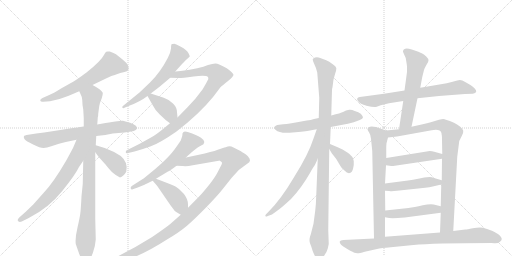
t = 0.00 s
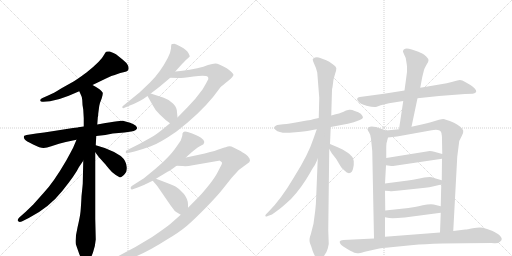
t = 3.66 s
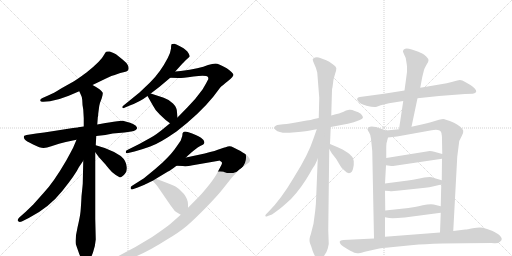
t = 7.32 s
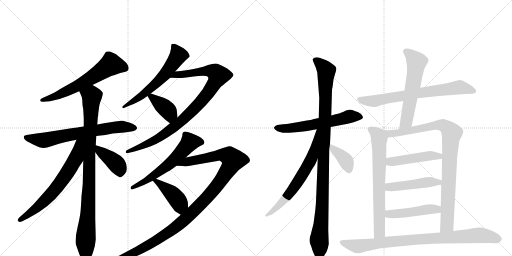
t = 10.98 s
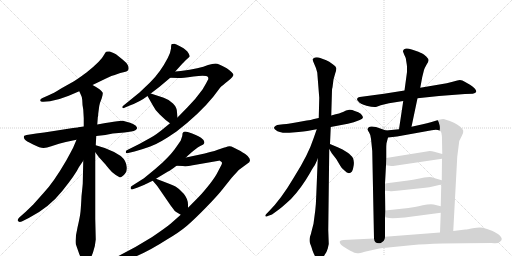
t = 14.63 s
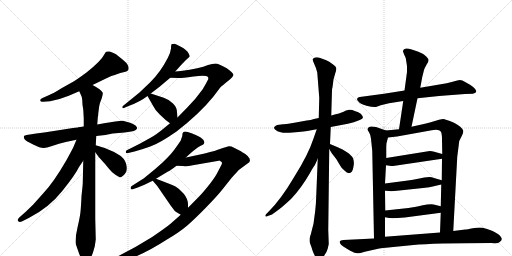
t = 18.29 s

The animated SVG that drew these frames (rendered in a browser with its animation timeline set to each time). Animation: 23 CSS @keyframes rules; one cycle of 18.29 s.

<svg version="1.1" viewBox="0 0 2048 1024" xmlns="http://www.w3.org/2000/svg">
  <g stroke="lightgray" stroke-dasharray="1,1" stroke-width="1" transform="scale(4, 4)">
    <line x1="0" y1="0" x2="256" y2="256"></line>
    <line x1="256" y1="0" x2="0" y2="256"></line>
    <line x1="128" y1="0" x2="128" y2="256"></line>
    <line x1="0" y1="128" x2="256" y2="128"></line>
    <line x1="256" y1="0" x2="512" y2="256"></line>
    <line x1="512" y1="0" x2="256" y2="256"></line>
    <line x1="384" y1="0" x2="384" y2="256"></line>
    <line x1="256" y1="128" x2="512" y2="128"></line>
  </g>
<g transform="scale(1, -1) translate(0, -850)">
   <style type="text/css">
    @keyframes keyframes0 {
      from {
       stroke: black;
       stroke-dashoffset: 624;
       stroke-width: 128;
       }
       67% {
       animation-timing-function: step-end;
       stroke: black;
       stroke-dashoffset: 0;
       stroke-width: 128;
       }
       to {
       stroke: black;
       stroke-width: 1024;
       }
       }
       #make-me-a-hanzi-animation-0 {
         animation: keyframes0 0.757812s both;
         animation-delay: 0.000000s;
         animation-timing-function: linear;
       }
    @keyframes keyframes1 {
      from {
       stroke: black;
       stroke-dashoffset: 698;
       stroke-width: 128;
       }
       69% {
       animation-timing-function: step-end;
       stroke: black;
       stroke-dashoffset: 0;
       stroke-width: 128;
       }
       to {
       stroke: black;
       stroke-width: 1024;
       }
       }
       #make-me-a-hanzi-animation-1 {
         animation: keyframes1 0.818034s both;
         animation-delay: 0.757812s;
         animation-timing-function: linear;
       }
    @keyframes keyframes2 {
      from {
       stroke: black;
       stroke-dashoffset: 950;
       stroke-width: 128;
       }
       76% {
       animation-timing-function: step-end;
       stroke: black;
       stroke-dashoffset: 0;
       stroke-width: 128;
       }
       to {
       stroke: black;
       stroke-width: 1024;
       }
       }
       #make-me-a-hanzi-animation-2 {
         animation: keyframes2 1.023112s both;
         animation-delay: 1.575846s;
         animation-timing-function: linear;
       }
    @keyframes keyframes3 {
      from {
       stroke: black;
       stroke-dashoffset: 670;
       stroke-width: 128;
       }
       69% {
       animation-timing-function: step-end;
       stroke: black;
       stroke-dashoffset: 0;
       stroke-width: 128;
       }
       to {
       stroke: black;
       stroke-width: 1024;
       }
       }
       #make-me-a-hanzi-animation-3 {
         animation: keyframes3 0.795247s both;
         animation-delay: 2.598958s;
         animation-timing-function: linear;
       }
    @keyframes keyframes4 {
      from {
       stroke: black;
       stroke-dashoffset: 408;
       stroke-width: 128;
       }
       57% {
       animation-timing-function: step-end;
       stroke: black;
       stroke-dashoffset: 0;
       stroke-width: 128;
       }
       to {
       stroke: black;
       stroke-width: 1024;
       }
       }
       #make-me-a-hanzi-animation-4 {
         animation: keyframes4 0.582031s both;
         animation-delay: 3.394206s;
         animation-timing-function: linear;
       }
    @keyframes keyframes5 {
      from {
       stroke: black;
       stroke-dashoffset: 604;
       stroke-width: 128;
       }
       66% {
       animation-timing-function: step-end;
       stroke: black;
       stroke-dashoffset: 0;
       stroke-width: 128;
       }
       to {
       stroke: black;
       stroke-width: 1024;
       }
       }
       #make-me-a-hanzi-animation-5 {
         animation: keyframes5 0.741536s both;
         animation-delay: 3.976237s;
         animation-timing-function: linear;
       }
    @keyframes keyframes6 {
      from {
       stroke: black;
       stroke-dashoffset: 938;
       stroke-width: 128;
       }
       75% {
       animation-timing-function: step-end;
       stroke: black;
       stroke-dashoffset: 0;
       stroke-width: 128;
       }
       to {
       stroke: black;
       stroke-width: 1024;
       }
       }
       #make-me-a-hanzi-animation-6 {
         animation: keyframes6 1.013346s both;
         animation-delay: 4.717773s;
         animation-timing-function: linear;
       }
    @keyframes keyframes7 {
      from {
       stroke: black;
       stroke-dashoffset: 393;
       stroke-width: 128;
       }
       56% {
       animation-timing-function: step-end;
       stroke: black;
       stroke-dashoffset: 0;
       stroke-width: 128;
       }
       to {
       stroke: black;
       stroke-width: 1024;
       }
       }
       #make-me-a-hanzi-animation-7 {
         animation: keyframes7 0.569824s both;
         animation-delay: 5.731120s;
         animation-timing-function: linear;
       }
    @keyframes keyframes8 {
      from {
       stroke: black;
       stroke-dashoffset: 596;
       stroke-width: 128;
       }
       66% {
       animation-timing-function: step-end;
       stroke: black;
       stroke-dashoffset: 0;
       stroke-width: 128;
       }
       to {
       stroke: black;
       stroke-width: 1024;
       }
       }
       #make-me-a-hanzi-animation-8 {
         animation: keyframes8 0.735026s both;
         animation-delay: 6.300944s;
         animation-timing-function: linear;
       }
    @keyframes keyframes9 {
      from {
       stroke: black;
       stroke-dashoffset: 1147;
       stroke-width: 128;
       }
       79% {
       animation-timing-function: step-end;
       stroke: black;
       stroke-dashoffset: 0;
       stroke-width: 128;
       }
       to {
       stroke: black;
       stroke-width: 1024;
       }
       }
       #make-me-a-hanzi-animation-9 {
         animation: keyframes9 1.183431s both;
         animation-delay: 7.035970s;
         animation-timing-function: linear;
       }
    @keyframes keyframes10 {
      from {
       stroke: black;
       stroke-dashoffset: 427;
       stroke-width: 128;
       }
       58% {
       animation-timing-function: step-end;
       stroke: black;
       stroke-dashoffset: 0;
       stroke-width: 128;
       }
       to {
       stroke: black;
       stroke-width: 1024;
       }
       }
       #make-me-a-hanzi-animation-10 {
         animation: keyframes10 0.597493s both;
         animation-delay: 8.219401s;
         animation-timing-function: linear;
       }
    @keyframes keyframes11 {
      from {
       stroke: black;
       stroke-dashoffset: 598;
       stroke-width: 128;
       }
       66% {
       animation-timing-function: step-end;
       stroke: black;
       stroke-dashoffset: 0;
       stroke-width: 128;
       }
       to {
       stroke: black;
       stroke-width: 1024;
       }
       }
       #make-me-a-hanzi-animation-11 {
         animation: keyframes11 0.736654s both;
         animation-delay: 8.816895s;
         animation-timing-function: linear;
       }
    @keyframes keyframes12 {
      from {
       stroke: black;
       stroke-dashoffset: 1072;
       stroke-width: 128;
       }
       78% {
       animation-timing-function: step-end;
       stroke: black;
       stroke-dashoffset: 0;
       stroke-width: 128;
       }
       to {
       stroke: black;
       stroke-width: 1024;
       }
       }
       #make-me-a-hanzi-animation-12 {
         animation: keyframes12 1.122396s both;
         animation-delay: 9.553548s;
         animation-timing-function: linear;
       }
    @keyframes keyframes13 {
      from {
       stroke: black;
       stroke-dashoffset: 663;
       stroke-width: 128;
       }
       68% {
       animation-timing-function: step-end;
       stroke: black;
       stroke-dashoffset: 0;
       stroke-width: 128;
       }
       to {
       stroke: black;
       stroke-width: 1024;
       }
       }
       #make-me-a-hanzi-animation-13 {
         animation: keyframes13 0.789551s both;
         animation-delay: 10.675944s;
         animation-timing-function: linear;
       }
    @keyframes keyframes14 {
      from {
       stroke: black;
       stroke-dashoffset: 374;
       stroke-width: 128;
       }
       55% {
       animation-timing-function: step-end;
       stroke: black;
       stroke-dashoffset: 0;
       stroke-width: 128;
       }
       to {
       stroke: black;
       stroke-width: 1024;
       }
       }
       #make-me-a-hanzi-animation-14 {
         animation: keyframes14 0.554362s both;
         animation-delay: 11.465495s;
         animation-timing-function: linear;
       }
    @keyframes keyframes15 {
      from {
       stroke: black;
       stroke-dashoffset: 719;
       stroke-width: 128;
       }
       70% {
       animation-timing-function: step-end;
       stroke: black;
       stroke-dashoffset: 0;
       stroke-width: 128;
       }
       to {
       stroke: black;
       stroke-width: 1024;
       }
       }
       #make-me-a-hanzi-animation-15 {
         animation: keyframes15 0.835124s both;
         animation-delay: 12.019857s;
         animation-timing-function: linear;
       }
    @keyframes keyframes16 {
      from {
       stroke: black;
       stroke-dashoffset: 590;
       stroke-width: 128;
       }
       66% {
       animation-timing-function: step-end;
       stroke: black;
       stroke-dashoffset: 0;
       stroke-width: 128;
       }
       to {
       stroke: black;
       stroke-width: 1024;
       }
       }
       #make-me-a-hanzi-animation-16 {
         animation: keyframes16 0.730143s both;
         animation-delay: 12.854980s;
         animation-timing-function: linear;
       }
    @keyframes keyframes17 {
      from {
       stroke: black;
       stroke-dashoffset: 705;
       stroke-width: 128;
       }
       70% {
       animation-timing-function: step-end;
       stroke: black;
       stroke-dashoffset: 0;
       stroke-width: 128;
       }
       to {
       stroke: black;
       stroke-width: 1024;
       }
       }
       #make-me-a-hanzi-animation-17 {
         animation: keyframes17 0.823730s both;
         animation-delay: 13.585124s;
         animation-timing-function: linear;
       }
    @keyframes keyframes18 {
      from {
       stroke: black;
       stroke-dashoffset: 928;
       stroke-width: 128;
       }
       75% {
       animation-timing-function: step-end;
       stroke: black;
       stroke-dashoffset: 0;
       stroke-width: 128;
       }
       to {
       stroke: black;
       stroke-width: 1024;
       }
       }
       #make-me-a-hanzi-animation-18 {
         animation: keyframes18 1.005208s both;
         animation-delay: 14.408854s;
         animation-timing-function: linear;
       }
    @keyframes keyframes19 {
      from {
       stroke: black;
       stroke-dashoffset: 474;
       stroke-width: 128;
       }
       61% {
       animation-timing-function: step-end;
       stroke: black;
       stroke-dashoffset: 0;
       stroke-width: 128;
       }
       to {
       stroke: black;
       stroke-width: 1024;
       }
       }
       #make-me-a-hanzi-animation-19 {
         animation: keyframes19 0.635742s both;
         animation-delay: 15.414063s;
         animation-timing-function: linear;
       }
    @keyframes keyframes20 {
      from {
       stroke: black;
       stroke-dashoffset: 474;
       stroke-width: 128;
       }
       61% {
       animation-timing-function: step-end;
       stroke: black;
       stroke-dashoffset: 0;
       stroke-width: 128;
       }
       to {
       stroke: black;
       stroke-width: 1024;
       }
       }
       #make-me-a-hanzi-animation-20 {
         animation: keyframes20 0.635742s both;
         animation-delay: 16.049805s;
         animation-timing-function: linear;
       }
    @keyframes keyframes21 {
      from {
       stroke: black;
       stroke-dashoffset: 469;
       stroke-width: 128;
       }
       60% {
       animation-timing-function: step-end;
       stroke: black;
       stroke-dashoffset: 0;
       stroke-width: 128;
       }
       to {
       stroke: black;
       stroke-width: 1024;
       }
       }
       #make-me-a-hanzi-animation-21 {
         animation: keyframes21 0.631673s both;
         animation-delay: 16.685547s;
         animation-timing-function: linear;
       }
    @keyframes keyframes22 {
      from {
       stroke: black;
       stroke-dashoffset: 889;
       stroke-width: 128;
       }
       74% {
       animation-timing-function: step-end;
       stroke: black;
       stroke-dashoffset: 0;
       stroke-width: 128;
       }
       to {
       stroke: black;
       stroke-width: 1024;
       }
       }
       #make-me-a-hanzi-animation-22 {
         animation: keyframes22 0.973470s both;
         animation-delay: 17.317220s;
         animation-timing-function: linear;
       }
</style>
<path d="M 370 510 L 426 537 Q 450 549 456 549 L 481 558 L 498 562 Q 521 566 512 588 Q 507 599 489 613 L 464 633 Q 456 638 439 644 Q 429 645 425 643.5 Q 421 642 417 632 Q 405 607 346 560 Q 328 546 296 525 L 246 497 Q 211 475 197 470 L 170 458 Q 160 454 161 448 Q 162 442 173 443 L 200 445 Q 236 451 275 467 L 317 485 L 370 510 Z" fill="lightgray"></path> 
<path d="M 335 344 L 313 341 Q 311 340 292 338 L 209 325 Q 176 319 145 316 L 113 311 Q 97 309 95.5 304.5 Q 94 300 98.5 293.5 Q 103 287 132.5 272.5 Q 162 258 174.5 258.5 Q 187 259 205 265 L 236 275 L 263 282 L 306 291 L 385 306 L 403 308 L 421 310 L 451 316 L 498 320 L 525 324 Q 536 326 543 330.5 Q 550 335 548 340 Q 543 354 502 364 L 492 367 Q 485 369 436 360 L 422 358 L 389 352 L 335 344 Z" fill="lightgray"></path> 
<path d="M 393 396 L 397 426 Q 399 438 407 457 Q 412 475 411 479 Q 410 483 398 493 Q 385 502 370 510 C 344 525 305 512 317 485 L 322 474 Q 327 466 329 450 Q 329 432 333 412 L 335 377 L 335 344 L 333 207 L 331 116 Q 331 113 326 65 Q 324 23 322 3 Q 320 -17 310 -60 Q 300 -102 303 -126 Q 312 -152 317 -166 Q 322 -180 331 -189 Q 340 -198 344 -198 Q 348 -198 356 -192 Q 363 -185 372 -160 Q 381 -135 383 -108 L 381 -25 L 381 241 L 383 269 L 385 306 L 389 352 L 391 378 L 391 380 Q 393 386 393 396 Z" fill="lightgray"></path> 
<path d="M 306 291 L 292 258 Q 289 252 265 208 Q 214 120 174 78 L 133 32 L 103 3 L 77 -20 Q 67 -30 73 -35 Q 78 -40 87 -36 L 115 -22 Q 196 19 249 86 Q 302 152 316 182 L 333 207 C 403 310 322 328 306 291 Z" fill="lightgray"></path> 
<path d="M 381 241 L 395 222 L 421 193 Q 422 192 435 176 Q 448 159 463 150 L 480 140 Q 494 144 505 163 Q 514 200 483 226 Q 457 244 419 258 L 383 269 C 354 278 363 265 381 241 Z" fill="lightgray"></path> 
<path d="M 684 656 Q 682 638 671 618 Q 641 560 600 520 L 558 480 L 494 428 Q 489 425 489 421 Q 491 414 500 420 L 519 428 Q 560 443 590 466 L 603 476 L 637 502 L 681 539 L 701 564 L 729 595 Q 738 605 758 623 Q 761 625 754 637.5 Q 747 650 723.5 663 Q 700 676 696 675 Q 692 674 688 674 Q 684 674 684 656 Z" fill="lightgray"></path> 
<path d="M 680 357 L 657 338 Q 626 312 604 300 L 557 274 L 509 250 Q 503 248 503 242 Q 503 235 513 238 L 538 244 Q 565 251 601 264 Q 637 276 706 324 Q 799 396 853 463 L 881 500 Q 889 508 912 526 Q 934 544 934 551 Q 931 561 907 577 Q 874 596 862 596 Q 850 596 832 590 Q 800 576 723 566 L 701 564 C 671 561 651 540 681 539 L 714 538 Q 721 537 774 544 Q 826 550 832 542 Q 834 537 833 533 Q 831 529 824 516 L 810 492 Q 783 454 750 421 L 710 380 L 680 357 Z" fill="lightgray"></path> 
<path d="M 590 466 L 611 429 Q 621 408 639 392 Q 662 369 680 357 C 705 340 713 350 710 380 L 708 401 Q 708 420 692 436 Q 676 452 655 459 L 603 476 C 580 483 580 483 590 466 Z" fill="lightgray"></path> 
<path d="M 578 111 Q 582 113 611 127 L 624 135 L 672 164 Q 679 166 706 187 L 744 220 L 752 228 Q 755 231 774 247 Q 793 263 803 267 Q 832 279 804 299 Q 794 306 783 310 Q 769 318 754 321.5 Q 739 325 734 322.5 Q 729 320 729 306 L 723 288 Q 722 285 698 252.5 Q 674 220 622 175 L 577 138 Q 575 137 571 134 L 527 106 Q 521 102 523 96 Q 525 90 531 93 L 551 100 L 578 111 Z" fill="lightgray"></path> 
<path d="M 723 -9 L 681 -46 Q 663 -61 607 -99 Q 539 -142 456 -183 L 437 -192 Q 427 -196 429 -204 Q 432 -209 441 -206 L 467 -200 Q 550 -184 668 -108 Q 716 -80 748 -53 Q 779 -26 824 20 Q 869 66 891 94 L 926 138 Q 950 165 955 170 L 997 201 Q 998 204 1000 208 L 998 216 Q 994 225 981 234 Q 967 242 962 246 L 934 260 Q 921 268 911 264 Q 901 260 898 260 Q 894 259 880 254 Q 866 248 819 236 L 744 220 C 715 214 676 188 706 187 L 731 186 Q 747 184 771 189 L 875 207 L 877 208 Q 879 208 882 205 L 884 204 L 887 201 L 888 199 Q 888 195 886 191 L 872 164 Q 863 145 840 115 Q 816 85 804 72 Q 792 59 752 19 L 723 -9 Z" fill="lightgray"></path> 
<path d="M 611 127 L 629 106 L 684 26 Q 690 19 694 13 Q 697 6 708 0 L 723 -9 C 749 -24 752 -11 752 19 L 752 32 Q 752 54 735 75 Q 718 95 702 104 Q 686 112 624 135 C 596 145 595 146 611 127 Z" fill="lightgray"></path> 
<path d="M 1146 354 L 1133 353 Q 1125 353 1124 352 L 1109 350 Q 1103 349 1097 342 Q 1094 336 1103 330 Q 1118 315 1170 320 Q 1222 324 1240 328 Q 1258 332 1267 333 L 1323 342 L 1365 350 Q 1393 354 1415 361 L 1439 370 Q 1452 374 1452 381 Q 1451 387 1443 395 Q 1435 402 1419 406 Q 1405 413 1397 411 L 1384 408 L 1372 402 Q 1364 398 1325 388 L 1275 378 L 1256 374 Q 1255 372 1205 364 Q 1156 355 1146 354 Z" fill="lightgray"></path> 
<path d="M 1271 216 L 1265 68 Q 1264 34 1261 8 L 1254 -45 L 1246 -76 Q 1245 -82 1240 -97 Q 1236 -112 1240 -123 Q 1245 -135 1250 -152 Q 1256 -169 1264 -181 Q 1273 -194 1277 -193 Q 1282 -193 1295 -175 Q 1308 -158 1311 -144 L 1315 -126 L 1313 -70 L 1317 254 L 1320 274 L 1323 342 L 1325 388 L 1328 490 Q 1328 495 1330 501 L 1334 532 L 1341 557 Q 1346 570 1345 578 Q 1344 585 1331 593 Q 1316 605 1305 609 L 1281 618 Q 1271 622 1260 620 Q 1253 617 1251 613 Q 1250 608 1257 594 Q 1264 580 1269 560 L 1277 459 L 1275 378 L 1271 216 Z" fill="lightgray"></path> 
<path d="M 1267 333 L 1254 296 Q 1233 231 1176 141 Q 1124 53 1075 4 L 1065 -6 Q 1059 -12 1062 -15 Q 1065 -18 1071 -14 L 1088 -8 L 1106 5 Q 1124 17 1164 54 Q 1205 97 1240 158 Q 1248 173 1254 182 Q 1261 190 1271 216 C 1333 369 1277 361 1267 333 Z" fill="lightgray"></path> 
<path d="M 1317 254 L 1327 237 L 1345 214 L 1361 187 Q 1367 175 1378 168 Q 1395 149 1408 164 Q 1413 174 1415 190 Q 1417 206 1412 217 Q 1407 228 1388 241 Q 1370 254 1353 260 L 1320 274 C 1300 282 1302 280 1317 254 Z" fill="lightgray"></path> 
<path d="M 1670 457 L 1756 466 L 1860 474 L 1891 475 Q 1915 480 1898 497 Q 1891 505 1880 511 L 1859 523 Q 1845 533 1829 528 Q 1813 523 1787 517 L 1681 499 L 1618 488 L 1536 475 L 1439 462 Q 1431 461 1429 456 Q 1427 451 1432 446 Q 1440 434 1466 427 Q 1493 420 1504 422 L 1523 429 L 1556 437 L 1613 446 L 1670 457 Z" fill="lightgray"></path> 
<path d="M 1646 343 L 1670 457 L 1681 499 L 1689 542 L 1696 570 Q 1699 579 1706 591 Q 1714 602 1714 608 Q 1715 614 1705 624 Q 1695 633 1687 637 Q 1680 641 1647 652 Q 1615 663 1612 645 Q 1611 645 1617 631 Q 1623 622 1625 605 Q 1628 587 1628 584 L 1628 562 L 1618 488 L 1613 446 L 1596 333 C 1592 303 1640 314 1646 343 Z" fill="lightgray"></path> 
<path d="M 1544 328 L 1504 342 Q 1482 347 1475 341 Q 1469 335 1470 332 Q 1471 328 1477 319 Q 1483 310 1484 295 L 1489 246 L 1496 -104 C 1497 -134 1540 -127 1540 -97 L 1540 -19 L 1541 8 L 1540 87 L 1540 116 L 1544 189 L 1545 218 L 1545 251 Q 1545 271 1546 277 L 1552 300 C 1558 323 1558 323 1544 328 Z" fill="lightgray"></path> 
<path d="M 1829 223 L 1837 286 L 1848 308 Q 1854 320 1853 327 Q 1852 333 1841 343 Q 1831 352 1816 359 Q 1779 374 1773 374 Q 1768 374 1756 371 L 1723 361 Q 1709 357 1691 353 L 1646 343 L 1596 333 L 1544 328 C 1514 325 1522 297 1552 300 L 1588 304 L 1727 329 Q 1760 336 1766 318 L 1766 314 Q 1768 310 1768 290 L 1769 234 L 1768 215 L 1767 129 L 1765 112 L 1763 25 L 1763 -1 L 1760 -80 C 1759 -110 1811 -104 1813 -74 L 1829 223 Z" fill="lightgray"></path> 
<path d="M 1544 189 L 1565 186 Q 1574 186 1579 187 L 1768 215 C 1798 219 1798 226 1769 234 L 1737 243 Q 1728 246 1719 246 L 1545 218 C 1515 213 1514 193 1544 189 Z" fill="lightgray"></path> 
<path d="M 1731 104 L 1765 112 C 1794 119 1796 121 1767 129 L 1736 138 Q 1727 142 1718 142 L 1697 140 L 1678 136 Q 1649 130 1632 128 L 1540 116 C 1510 112 1510 89 1540 87 L 1557 86 Q 1567 84 1588 87 L 1701 99 Q 1718 101 1731 104 Z" fill="lightgray"></path> 
<path d="M 1540 -19 L 1557 -22 Q 1572 -24 1619 -20 L 1763 -1 C 1793 3 1792 18 1763 25 L 1743 30 Q 1727 37 1691 29 Q 1656 21 1634 18 L 1541 8 C 1511 5 1510 -14 1540 -19 Z" fill="lightgray"></path> 
<path d="M 1496 -104 L 1373 -110 Q 1361 -110 1359 -116 Q 1356 -128 1386 -144 L 1401 -153 Q 1422 -164 1430 -163 Q 1438 -163 1459 -157 L 1517 -144 Q 1547 -140 1563 -139 L 1654 -130 Q 1731 -122 1966 -122 L 1977 -123 Q 1993 -124 2000 -117 Q 2008 -111 2007 -105 Q 2007 -100 1998 -91 Q 1990 -83 1968 -73 Q 1947 -64 1931 -61 Q 1915 -59 1891 -63 Q 1868 -68 1861 -68 L 1813 -74 L 1760 -80 L 1540 -97 L 1496 -104 Z" fill="lightgray"></path> 
      <clipPath id="make-me-a-hanzi-clip-0">
      <path d="M 370 510 L 426 537 Q 450 549 456 549 L 481 558 L 498 562 Q 521 566 512 588 Q 507 599 489 613 L 464 633 Q 456 638 439 644 Q 429 645 425 643.5 Q 421 642 417 632 Q 405 607 346 560 Q 328 546 296 525 L 246 497 Q 211 475 197 470 L 170 458 Q 160 454 161 448 Q 162 442 173 443 L 200 445 Q 236 451 275 467 L 317 485 L 370 510 Z" fill="lightgray"></path>
      </clipPath>
      <path clip-path="url(#make-me-a-hanzi-clip-0)" d="M 499 578 L 443 592 L 301 502 L 218 463 L 169 450 " fill="none" id="make-me-a-hanzi-animation-0" stroke-dasharray="496 992" stroke-linecap="round"></path>

      <clipPath id="make-me-a-hanzi-clip-1">
      <path d="M 335 344 L 313 341 Q 311 340 292 338 L 209 325 Q 176 319 145 316 L 113 311 Q 97 309 95.5 304.5 Q 94 300 98.5 293.5 Q 103 287 132.5 272.5 Q 162 258 174.5 258.5 Q 187 259 205 265 L 236 275 L 263 282 L 306 291 L 385 306 L 403 308 L 421 310 L 451 316 L 498 320 L 525 324 Q 536 326 543 330.5 Q 550 335 548 340 Q 543 354 502 364 L 492 367 Q 485 369 436 360 L 422 358 L 389 352 L 335 344 Z" fill="lightgray"></path>
      </clipPath>
      <path clip-path="url(#make-me-a-hanzi-clip-1)" d="M 103 301 L 173 289 L 451 340 L 539 339 " fill="none" id="make-me-a-hanzi-animation-1" stroke-dasharray="570 1140" stroke-linecap="round"></path>

      <clipPath id="make-me-a-hanzi-clip-2">
      <path d="M 393 396 L 397 426 Q 399 438 407 457 Q 412 475 411 479 Q 410 483 398 493 Q 385 502 370 510 C 344 525 305 512 317 485 L 322 474 Q 327 466 329 450 Q 329 432 333 412 L 335 377 L 335 344 L 333 207 L 331 116 Q 331 113 326 65 Q 324 23 322 3 Q 320 -17 310 -60 Q 300 -102 303 -126 Q 312 -152 317 -166 Q 322 -180 331 -189 Q 340 -198 344 -198 Q 348 -198 356 -192 Q 363 -185 372 -160 Q 381 -135 383 -108 L 381 -25 L 381 241 L 383 269 L 385 306 L 389 352 L 391 378 L 391 380 Q 393 386 393 396 Z" fill="lightgray"></path>
      </clipPath>
      <path clip-path="url(#make-me-a-hanzi-clip-2)" d="M 326 483 L 367 464 L 353 14 L 342 -111 L 344 -184 " fill="none" id="make-me-a-hanzi-animation-2" stroke-dasharray="822 1644" stroke-linecap="round"></path>

      <clipPath id="make-me-a-hanzi-clip-3">
      <path d="M 306 291 L 292 258 Q 289 252 265 208 Q 214 120 174 78 L 133 32 L 103 3 L 77 -20 Q 67 -30 73 -35 Q 78 -40 87 -36 L 115 -22 Q 196 19 249 86 Q 302 152 316 182 L 333 207 C 403 310 322 328 306 291 Z" fill="lightgray"></path>
      </clipPath>
      <path clip-path="url(#make-me-a-hanzi-clip-3)" d="M 328 289 L 315 268 L 304 216 L 224 96 L 141 13 L 80 -29 " fill="none" id="make-me-a-hanzi-animation-3" stroke-dasharray="542 1084" stroke-linecap="round"></path>

      <clipPath id="make-me-a-hanzi-clip-4">
      <path d="M 381 241 L 395 222 L 421 193 Q 422 192 435 176 Q 448 159 463 150 L 480 140 Q 494 144 505 163 Q 514 200 483 226 Q 457 244 419 258 L 383 269 C 354 278 363 265 381 241 Z" fill="lightgray"></path>
      </clipPath>
      <path clip-path="url(#make-me-a-hanzi-clip-4)" d="M 387 262 L 398 246 L 469 190 L 479 173 L 480 151 " fill="none" id="make-me-a-hanzi-animation-4" stroke-dasharray="280 560" stroke-linecap="round"></path>

      <clipPath id="make-me-a-hanzi-clip-5">
      <path d="M 684 656 Q 682 638 671 618 Q 641 560 600 520 L 558 480 L 494 428 Q 489 425 489 421 Q 491 414 500 420 L 519 428 Q 560 443 590 466 L 603 476 L 637 502 L 681 539 L 701 564 L 729 595 Q 738 605 758 623 Q 761 625 754 637.5 Q 747 650 723.5 663 Q 700 676 696 675 Q 692 674 688 674 Q 684 674 684 656 Z" fill="lightgray"></path>
      </clipPath>
      <path clip-path="url(#make-me-a-hanzi-clip-5)" d="M 693 668 L 713 631 L 660 553 L 567 467 L 495 422 " fill="none" id="make-me-a-hanzi-animation-5" stroke-dasharray="476 952" stroke-linecap="round"></path>

      <clipPath id="make-me-a-hanzi-clip-6">
      <path d="M 680 357 L 657 338 Q 626 312 604 300 L 557 274 L 509 250 Q 503 248 503 242 Q 503 235 513 238 L 538 244 Q 565 251 601 264 Q 637 276 706 324 Q 799 396 853 463 L 881 500 Q 889 508 912 526 Q 934 544 934 551 Q 931 561 907 577 Q 874 596 862 596 Q 850 596 832 590 Q 800 576 723 566 L 701 564 C 671 561 651 540 681 539 L 714 538 Q 721 537 774 544 Q 826 550 832 542 Q 834 537 833 533 Q 831 529 824 516 L 810 492 Q 783 454 750 421 L 710 380 L 680 357 Z" fill="lightgray"></path>
      </clipPath>
      <path clip-path="url(#make-me-a-hanzi-clip-6)" d="M 687 541 L 709 551 L 835 567 L 862 560 L 873 548 L 813 453 L 714 356 L 631 296 L 509 243 " fill="none" id="make-me-a-hanzi-animation-6" stroke-dasharray="810 1620" stroke-linecap="round"></path>

      <clipPath id="make-me-a-hanzi-clip-7">
      <path d="M 590 466 L 611 429 Q 621 408 639 392 Q 662 369 680 357 C 705 340 713 350 710 380 L 708 401 Q 708 420 692 436 Q 676 452 655 459 L 603 476 C 580 483 580 483 590 466 Z" fill="lightgray"></path>
      </clipPath>
      <path clip-path="url(#make-me-a-hanzi-clip-7)" d="M 598 462 L 607 463 L 674 405 L 680 393 L 680 367 " fill="none" id="make-me-a-hanzi-animation-7" stroke-dasharray="265 530" stroke-linecap="round"></path>

      <clipPath id="make-me-a-hanzi-clip-8">
      <path d="M 578 111 Q 582 113 611 127 L 624 135 L 672 164 Q 679 166 706 187 L 744 220 L 752 228 Q 755 231 774 247 Q 793 263 803 267 Q 832 279 804 299 Q 794 306 783 310 Q 769 318 754 321.5 Q 739 325 734 322.5 Q 729 320 729 306 L 723 288 Q 722 285 698 252.5 Q 674 220 622 175 L 577 138 Q 575 137 571 134 L 527 106 Q 521 102 523 96 Q 525 90 531 93 L 551 100 L 578 111 Z" fill="lightgray"></path>
      </clipPath>
      <path clip-path="url(#make-me-a-hanzi-clip-8)" d="M 803 282 L 761 282 L 713 227 L 666 185 L 597 134 L 529 99 " fill="none" id="make-me-a-hanzi-animation-8" stroke-dasharray="468 936" stroke-linecap="round"></path>

      <clipPath id="make-me-a-hanzi-clip-9">
      <path d="M 723 -9 L 681 -46 Q 663 -61 607 -99 Q 539 -142 456 -183 L 437 -192 Q 427 -196 429 -204 Q 432 -209 441 -206 L 467 -200 Q 550 -184 668 -108 Q 716 -80 748 -53 Q 779 -26 824 20 Q 869 66 891 94 L 926 138 Q 950 165 955 170 L 997 201 Q 998 204 1000 208 L 998 216 Q 994 225 981 234 Q 967 242 962 246 L 934 260 Q 921 268 911 264 Q 901 260 898 260 Q 894 259 880 254 Q 866 248 819 236 L 744 220 C 715 214 676 188 706 187 L 731 186 Q 747 184 771 189 L 875 207 L 877 208 Q 879 208 882 205 L 884 204 L 887 201 L 888 199 Q 888 195 886 191 L 872 164 Q 863 145 840 115 Q 816 85 804 72 Q 792 59 752 19 L 723 -9 Z" fill="lightgray"></path>
      </clipPath>
      <path clip-path="url(#make-me-a-hanzi-clip-9)" d="M 712 189 L 755 205 L 870 229 L 916 226 L 932 210 L 910 166 L 853 89 L 719 -46 L 602 -126 L 506 -175 L 436 -200 " fill="none" id="make-me-a-hanzi-animation-9" stroke-dasharray="1019 2038" stroke-linecap="round"></path>

      <clipPath id="make-me-a-hanzi-clip-10">
      <path d="M 611 127 L 629 106 L 684 26 Q 690 19 694 13 Q 697 6 708 0 L 723 -9 C 749 -24 752 -11 752 19 L 752 32 Q 752 54 735 75 Q 718 95 702 104 Q 686 112 624 135 C 596 145 595 146 611 127 Z" fill="lightgray"></path>
      </clipPath>
      <path clip-path="url(#make-me-a-hanzi-clip-10)" d="M 621 126 L 631 124 L 697 67 L 716 41 L 723 0 " fill="none" id="make-me-a-hanzi-animation-10" stroke-dasharray="299 598" stroke-linecap="round"></path>

      <clipPath id="make-me-a-hanzi-clip-11">
      <path d="M 1146 354 L 1133 353 Q 1125 353 1124 352 L 1109 350 Q 1103 349 1097 342 Q 1094 336 1103 330 Q 1118 315 1170 320 Q 1222 324 1240 328 Q 1258 332 1267 333 L 1323 342 L 1365 350 Q 1393 354 1415 361 L 1439 370 Q 1452 374 1452 381 Q 1451 387 1443 395 Q 1435 402 1419 406 Q 1405 413 1397 411 L 1384 408 L 1372 402 Q 1364 398 1325 388 L 1275 378 L 1256 374 Q 1255 372 1205 364 Q 1156 355 1146 354 Z" fill="lightgray"></path>
      </clipPath>
      <path clip-path="url(#make-me-a-hanzi-clip-11)" d="M 1107 340 L 1159 336 L 1354 371 L 1396 384 L 1444 381 " fill="none" id="make-me-a-hanzi-animation-11" stroke-dasharray="470 940" stroke-linecap="round"></path>

      <clipPath id="make-me-a-hanzi-clip-12">
      <path d="M 1271 216 L 1265 68 Q 1264 34 1261 8 L 1254 -45 L 1246 -76 Q 1245 -82 1240 -97 Q 1236 -112 1240 -123 Q 1245 -135 1250 -152 Q 1256 -169 1264 -181 Q 1273 -194 1277 -193 Q 1282 -193 1295 -175 Q 1308 -158 1311 -144 L 1315 -126 L 1313 -70 L 1317 254 L 1320 274 L 1323 342 L 1325 388 L 1328 490 Q 1328 495 1330 501 L 1334 532 L 1341 557 Q 1346 570 1345 578 Q 1344 585 1331 593 Q 1316 605 1305 609 L 1281 618 Q 1271 622 1260 620 Q 1253 617 1251 613 Q 1250 608 1257 594 Q 1264 580 1269 560 L 1277 459 L 1275 378 L 1271 216 Z" fill="lightgray"></path>
      </clipPath>
      <path clip-path="url(#make-me-a-hanzi-clip-12)" d="M 1260 611 L 1305 566 L 1290 46 L 1276 -111 L 1277 -186 " fill="none" id="make-me-a-hanzi-animation-12" stroke-dasharray="944 1888" stroke-linecap="round"></path>

      <clipPath id="make-me-a-hanzi-clip-13">
      <path d="M 1267 333 L 1254 296 Q 1233 231 1176 141 Q 1124 53 1075 4 L 1065 -6 Q 1059 -12 1062 -15 Q 1065 -18 1071 -14 L 1088 -8 L 1106 5 Q 1124 17 1164 54 Q 1205 97 1240 158 Q 1248 173 1254 182 Q 1261 190 1271 216 C 1333 369 1277 361 1267 333 Z" fill="lightgray"></path>
      </clipPath>
      <path clip-path="url(#make-me-a-hanzi-clip-13)" d="M 1272 327 L 1249 224 L 1217 163 L 1146 59 L 1066 -11 " fill="none" id="make-me-a-hanzi-animation-13" stroke-dasharray="535 1070" stroke-linecap="round"></path>

      <clipPath id="make-me-a-hanzi-clip-14">
      <path d="M 1317 254 L 1327 237 L 1345 214 L 1361 187 Q 1367 175 1378 168 Q 1395 149 1408 164 Q 1413 174 1415 190 Q 1417 206 1412 217 Q 1407 228 1388 241 Q 1370 254 1353 260 L 1320 274 C 1300 282 1302 280 1317 254 Z" fill="lightgray"></path>
      </clipPath>
      <path clip-path="url(#make-me-a-hanzi-clip-14)" d="M 1324 268 L 1377 215 L 1394 175 " fill="none" id="make-me-a-hanzi-animation-14" stroke-dasharray="246 492" stroke-linecap="round"></path>

      <clipPath id="make-me-a-hanzi-clip-15">
      <path d="M 1670 457 L 1756 466 L 1860 474 L 1891 475 Q 1915 480 1898 497 Q 1891 505 1880 511 L 1859 523 Q 1845 533 1829 528 Q 1813 523 1787 517 L 1681 499 L 1618 488 L 1536 475 L 1439 462 Q 1431 461 1429 456 Q 1427 451 1432 446 Q 1440 434 1466 427 Q 1493 420 1504 422 L 1523 429 L 1556 437 L 1613 446 L 1670 457 Z" fill="lightgray"></path>
      </clipPath>
      <path clip-path="url(#make-me-a-hanzi-clip-15)" d="M 1438 453 L 1499 446 L 1841 501 L 1894 486 " fill="none" id="make-me-a-hanzi-animation-15" stroke-dasharray="591 1182" stroke-linecap="round"></path>

      <clipPath id="make-me-a-hanzi-clip-16">
      <path d="M 1646 343 L 1670 457 L 1681 499 L 1689 542 L 1696 570 Q 1699 579 1706 591 Q 1714 602 1714 608 Q 1715 614 1705 624 Q 1695 633 1687 637 Q 1680 641 1647 652 Q 1615 663 1612 645 Q 1611 645 1617 631 Q 1623 622 1625 605 Q 1628 587 1628 584 L 1628 562 L 1618 488 L 1613 446 L 1596 333 C 1592 303 1640 314 1646 343 Z" fill="lightgray"></path>
      </clipPath>
      <path clip-path="url(#make-me-a-hanzi-clip-16)" d="M 1625 643 L 1666 602 L 1627 369 L 1601 339 " fill="none" id="make-me-a-hanzi-animation-16" stroke-dasharray="462 924" stroke-linecap="round"></path>

      <clipPath id="make-me-a-hanzi-clip-17">
      <path d="M 1544 328 L 1504 342 Q 1482 347 1475 341 Q 1469 335 1470 332 Q 1471 328 1477 319 Q 1483 310 1484 295 L 1489 246 L 1496 -104 C 1497 -134 1540 -127 1540 -97 L 1540 -19 L 1541 8 L 1540 87 L 1540 116 L 1544 189 L 1545 218 L 1545 251 Q 1545 271 1546 277 L 1552 300 C 1558 323 1558 323 1544 328 Z" fill="lightgray"></path>
      </clipPath>
      <path clip-path="url(#make-me-a-hanzi-clip-17)" d="M 1483 331 L 1493 328 L 1517 300 L 1518 -74 L 1502 -96 " fill="none" id="make-me-a-hanzi-animation-17" stroke-dasharray="577 1154" stroke-linecap="round"></path>

      <clipPath id="make-me-a-hanzi-clip-18">
      <path d="M 1829 223 L 1837 286 L 1848 308 Q 1854 320 1853 327 Q 1852 333 1841 343 Q 1831 352 1816 359 Q 1779 374 1773 374 Q 1768 374 1756 371 L 1723 361 Q 1709 357 1691 353 L 1646 343 L 1596 333 L 1544 328 C 1514 325 1522 297 1552 300 L 1588 304 L 1727 329 Q 1760 336 1766 318 L 1766 314 Q 1768 310 1768 290 L 1769 234 L 1768 215 L 1767 129 L 1765 112 L 1763 25 L 1763 -1 L 1760 -80 C 1759 -110 1811 -104 1813 -74 L 1829 223 Z" fill="lightgray"></path>
      </clipPath>
      <path clip-path="url(#make-me-a-hanzi-clip-18)" d="M 1551 322 L 1562 316 L 1593 318 L 1766 350 L 1794 335 L 1805 322 L 1788 -50 L 1766 -72 " fill="none" id="make-me-a-hanzi-animation-18" stroke-dasharray="800 1600" stroke-linecap="round"></path>

      <clipPath id="make-me-a-hanzi-clip-19">
      <path d="M 1544 189 L 1565 186 Q 1574 186 1579 187 L 1768 215 C 1798 219 1798 226 1769 234 L 1737 243 Q 1728 246 1719 246 L 1545 218 C 1515 213 1514 193 1544 189 Z" fill="lightgray"></path>
      </clipPath>
      <path clip-path="url(#make-me-a-hanzi-clip-19)" d="M 1550 196 L 1562 203 L 1642 216 L 1715 227 L 1756 225 L 1762 230 " fill="none" id="make-me-a-hanzi-animation-19" stroke-dasharray="346 692" stroke-linecap="round"></path>

      <clipPath id="make-me-a-hanzi-clip-20">
      <path d="M 1731 104 L 1765 112 C 1794 119 1796 121 1767 129 L 1736 138 Q 1727 142 1718 142 L 1697 140 L 1678 136 Q 1649 130 1632 128 L 1540 116 C 1510 112 1510 89 1540 87 L 1557 86 Q 1567 84 1588 87 L 1701 99 Q 1718 101 1731 104 Z" fill="lightgray"></path>
      </clipPath>
      <path clip-path="url(#make-me-a-hanzi-clip-20)" d="M 1545 94 L 1564 102 L 1760 125 " fill="none" id="make-me-a-hanzi-animation-20" stroke-dasharray="346 692" stroke-linecap="round"></path>

      <clipPath id="make-me-a-hanzi-clip-21">
      <path d="M 1540 -19 L 1557 -22 Q 1572 -24 1619 -20 L 1763 -1 C 1793 3 1792 18 1763 25 L 1743 30 Q 1727 37 1691 29 Q 1656 21 1634 18 L 1541 8 C 1511 5 1510 -14 1540 -19 Z" fill="lightgray"></path>
      </clipPath>
      <path clip-path="url(#make-me-a-hanzi-clip-21)" d="M 1546 -12 L 1716 14 L 1739 12 L 1756 19 " fill="none" id="make-me-a-hanzi-animation-21" stroke-dasharray="341 682" stroke-linecap="round"></path>

      <clipPath id="make-me-a-hanzi-clip-22">
      <path d="M 1496 -104 L 1373 -110 Q 1361 -110 1359 -116 Q 1356 -128 1386 -144 L 1401 -153 Q 1422 -164 1430 -163 Q 1438 -163 1459 -157 L 1517 -144 Q 1547 -140 1563 -139 L 1654 -130 Q 1731 -122 1966 -122 L 1977 -123 Q 1993 -124 2000 -117 Q 2008 -111 2007 -105 Q 2007 -100 1998 -91 Q 1990 -83 1968 -73 Q 1947 -64 1931 -61 Q 1915 -59 1891 -63 Q 1868 -68 1861 -68 L 1813 -74 L 1760 -80 L 1540 -97 L 1496 -104 Z" fill="lightgray"></path>
      </clipPath>
      <path clip-path="url(#make-me-a-hanzi-clip-22)" d="M 1368 -119 L 1432 -135 L 1549 -117 L 1914 -91 L 1995 -106 " fill="none" id="make-me-a-hanzi-animation-22" stroke-dasharray="761 1522" stroke-linecap="round"></path>

</g>
</svg>
